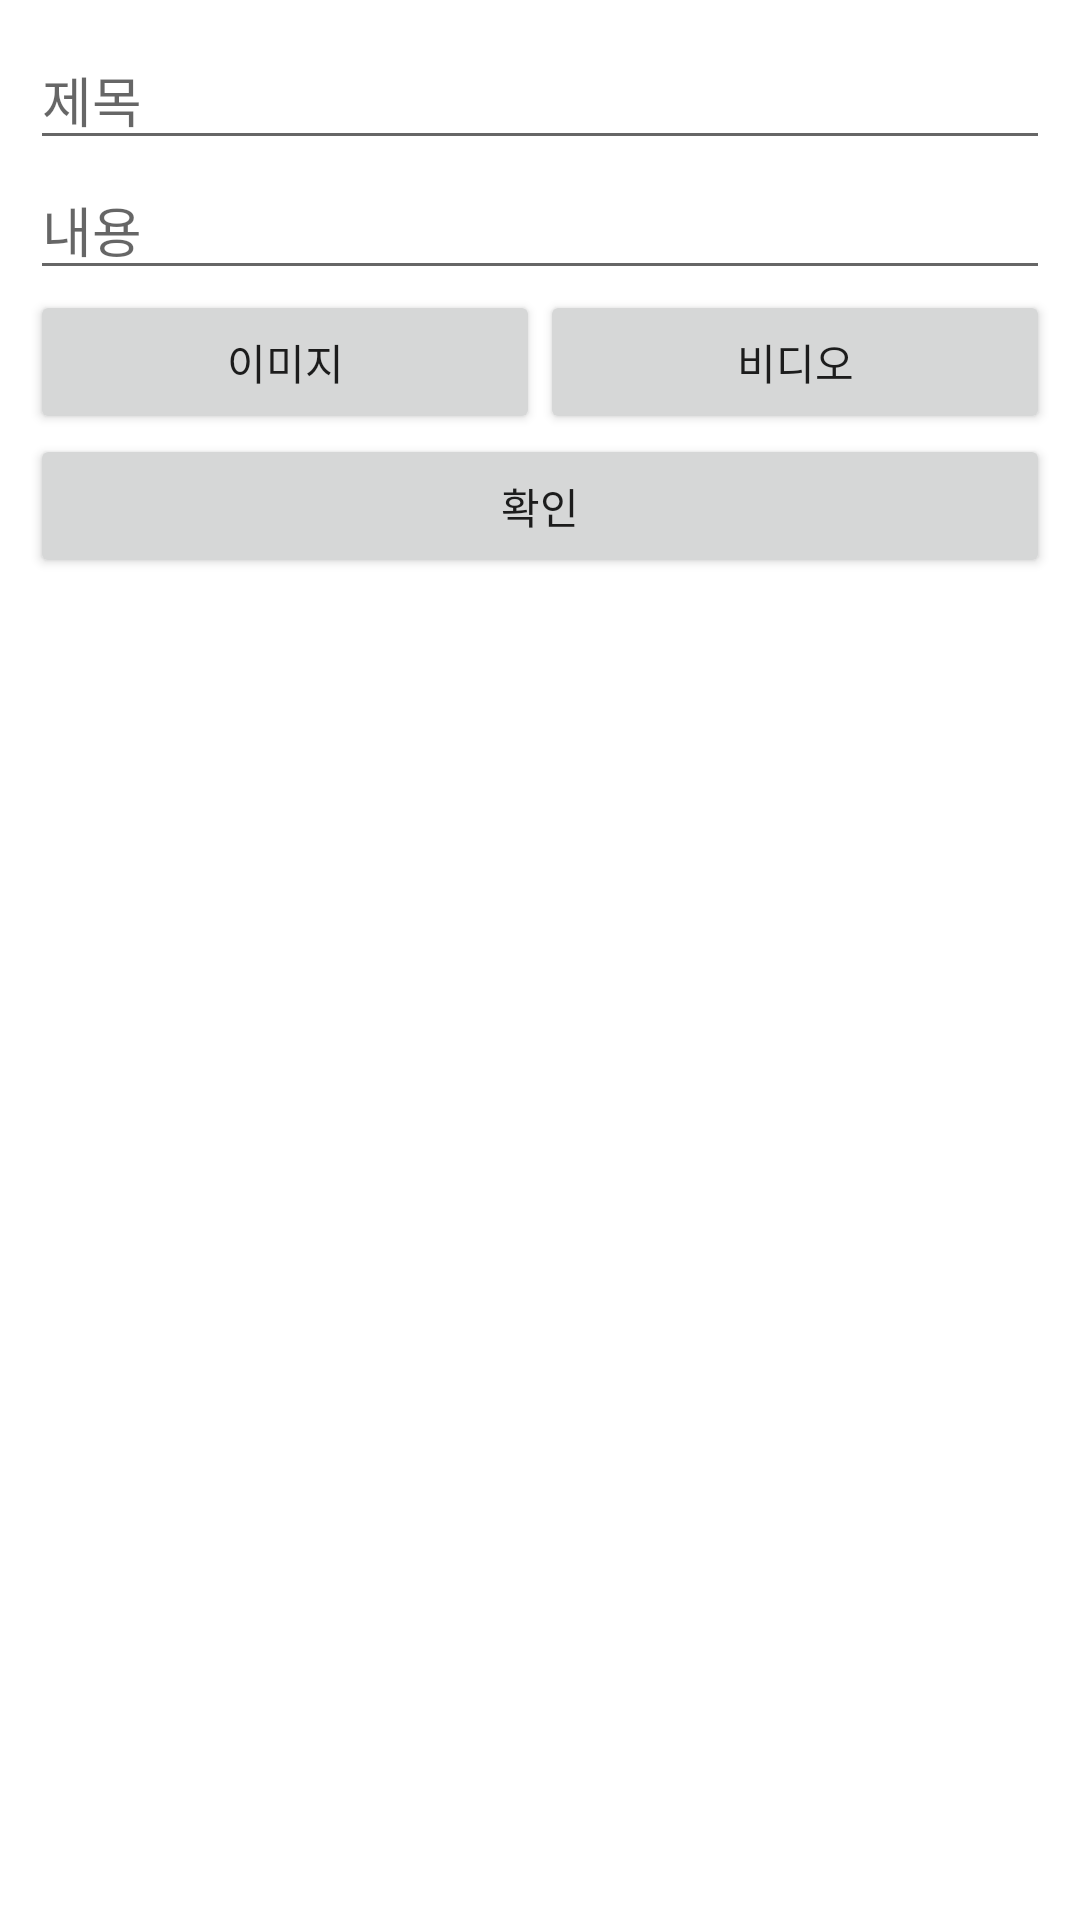

Here is an Android app screen rendered from its layout file. Give the layout XML and the strings, colors and styles it references.
<!-- AndroidManifest.xml: application theme Theme.Graduation_Project -->
<!-- res/layout/activity_community.xml -->
<?xml version="1.0" encoding="utf-8"?>
<RelativeLayout xmlns:android="http://schemas.android.com/apk/res/android"
    android:layout_width="match_parent"
    android:layout_height="match_parent"
    xmlns:app="http://schemas.android.com/apk/res-auto">

    <ScrollView
        android:layout_width="match_parent"
        android:layout_height="wrap_content"
        android:orientation="vertical"
        android:padding="10dp">

    <LinearLayout
        android:layout_width="match_parent"
        android:layout_height="wrap_content"
        android:orientation="vertical" >

        <EditText
            android:id="@+id/titleEditText"
            android:layout_width="match_parent"
            android:layout_height="wrap_content"
            android:ems="10"
            android:hint="제목"
            android:inputType="textPersonName" />

        <LinearLayout
            android:id="@+id/contentsLayout"
            android:layout_width="match_parent"
            android:layout_height="match_parent"
            android:orientation="vertical">

            <LinearLayout
                android:layout_width="match_parent"
                android:layout_height="match_parent"
                android:orientation="vertical">

                <EditText
                    android:id="@+id/contentsEditText"
                    android:layout_width="match_parent"
                    android:layout_height="wrap_content"
                    android:ems="10"
                    android:gravity="top"
                    android:hint="내용"
                    android:inputType="textMultiLine" />
            </LinearLayout>

            </LinearLayout>

        <LinearLayout
            android:layout_width="match_parent"
            android:layout_height="match_parent"
            android:orientation="horizontal">

            <Button
                android:id="@+id/image"
                android:layout_width="wrap_content"
                android:layout_height="wrap_content"
                android:layout_weight="1"
                android:text="이미지" />

            <Button
                android:id="@+id/video"
                android:layout_width="wrap_content"
                android:layout_height="wrap_content"
                android:layout_weight="1"
                android:text="비디오" />
        </LinearLayout>

        <Button
            android:id="@+id/check"
            android:layout_width="match_parent"
            android:layout_height="wrap_content"
            android:text="확인" />

    </LinearLayout>

</ScrollView>



<RelativeLayout
android:id="@+id/buttonsBackgroundLayout"
android:layout_width="match_parent"
android:layout_height="match_parent"
android:background="#91646464"
android:visibility="gone">


<androidx.cardview.widget.CardView
    android:layout_width="match_parent"
    android:layout_height="wrap_content"
    android:layout_alignParentBottom="true"
    android:elevation="10dp"
    app:cardCornerRadius="15dp">

    <LinearLayout
        android:layout_width="match_parent"
        android:layout_height="match_parent"
        android:orientation="vertical"
        android:padding="5dp">

        <Button
            android:id="@+id/imageModify"
            android:layout_width="match_parent"
            android:layout_height="wrap_content"
            android:text="이미지 수정" />

        <Button
            android:id="@+id/videoModify"
            android:layout_width="match_parent"
            android:layout_height="wrap_content"
            android:text="비디오 수정" />

        <Button
            android:id="@+id/delete"
            android:layout_width="match_parent"
            android:layout_height="wrap_content"
            android:text="삭제" />
    </LinearLayout>

</androidx.cardview.widget.CardView>

</RelativeLayout>

    </RelativeLayout>
<!-- resources referenced by this layout -->
<resources>
  <style name="Theme.Graduation_Project" parent="Theme.MaterialComponents.DayNight.DarkActionBar">
          
          <item name="colorPrimary">#9E6401</item>
          <item name="colorPrimaryVariant">#9E6401</item>
          <item name="colorOnPrimary">@color/white</item>
          
  
          <item name="colorSecondary">#9E6401</item>
          <item name="colorSecondaryVariant">#F6DFAB</item>
          <item name="colorOnSecondary">#9E6401</item>
          
          <item name="android:statusBarColor" tools:targetApi="l">?attr/colorPrimaryVariant</item>
          
      </style>
  <!-- not gathered from this repository: default colours our renderer supplied (Android Studio template values) -->
  <color name="white">#FFFFFFFF</color>
</resources>
